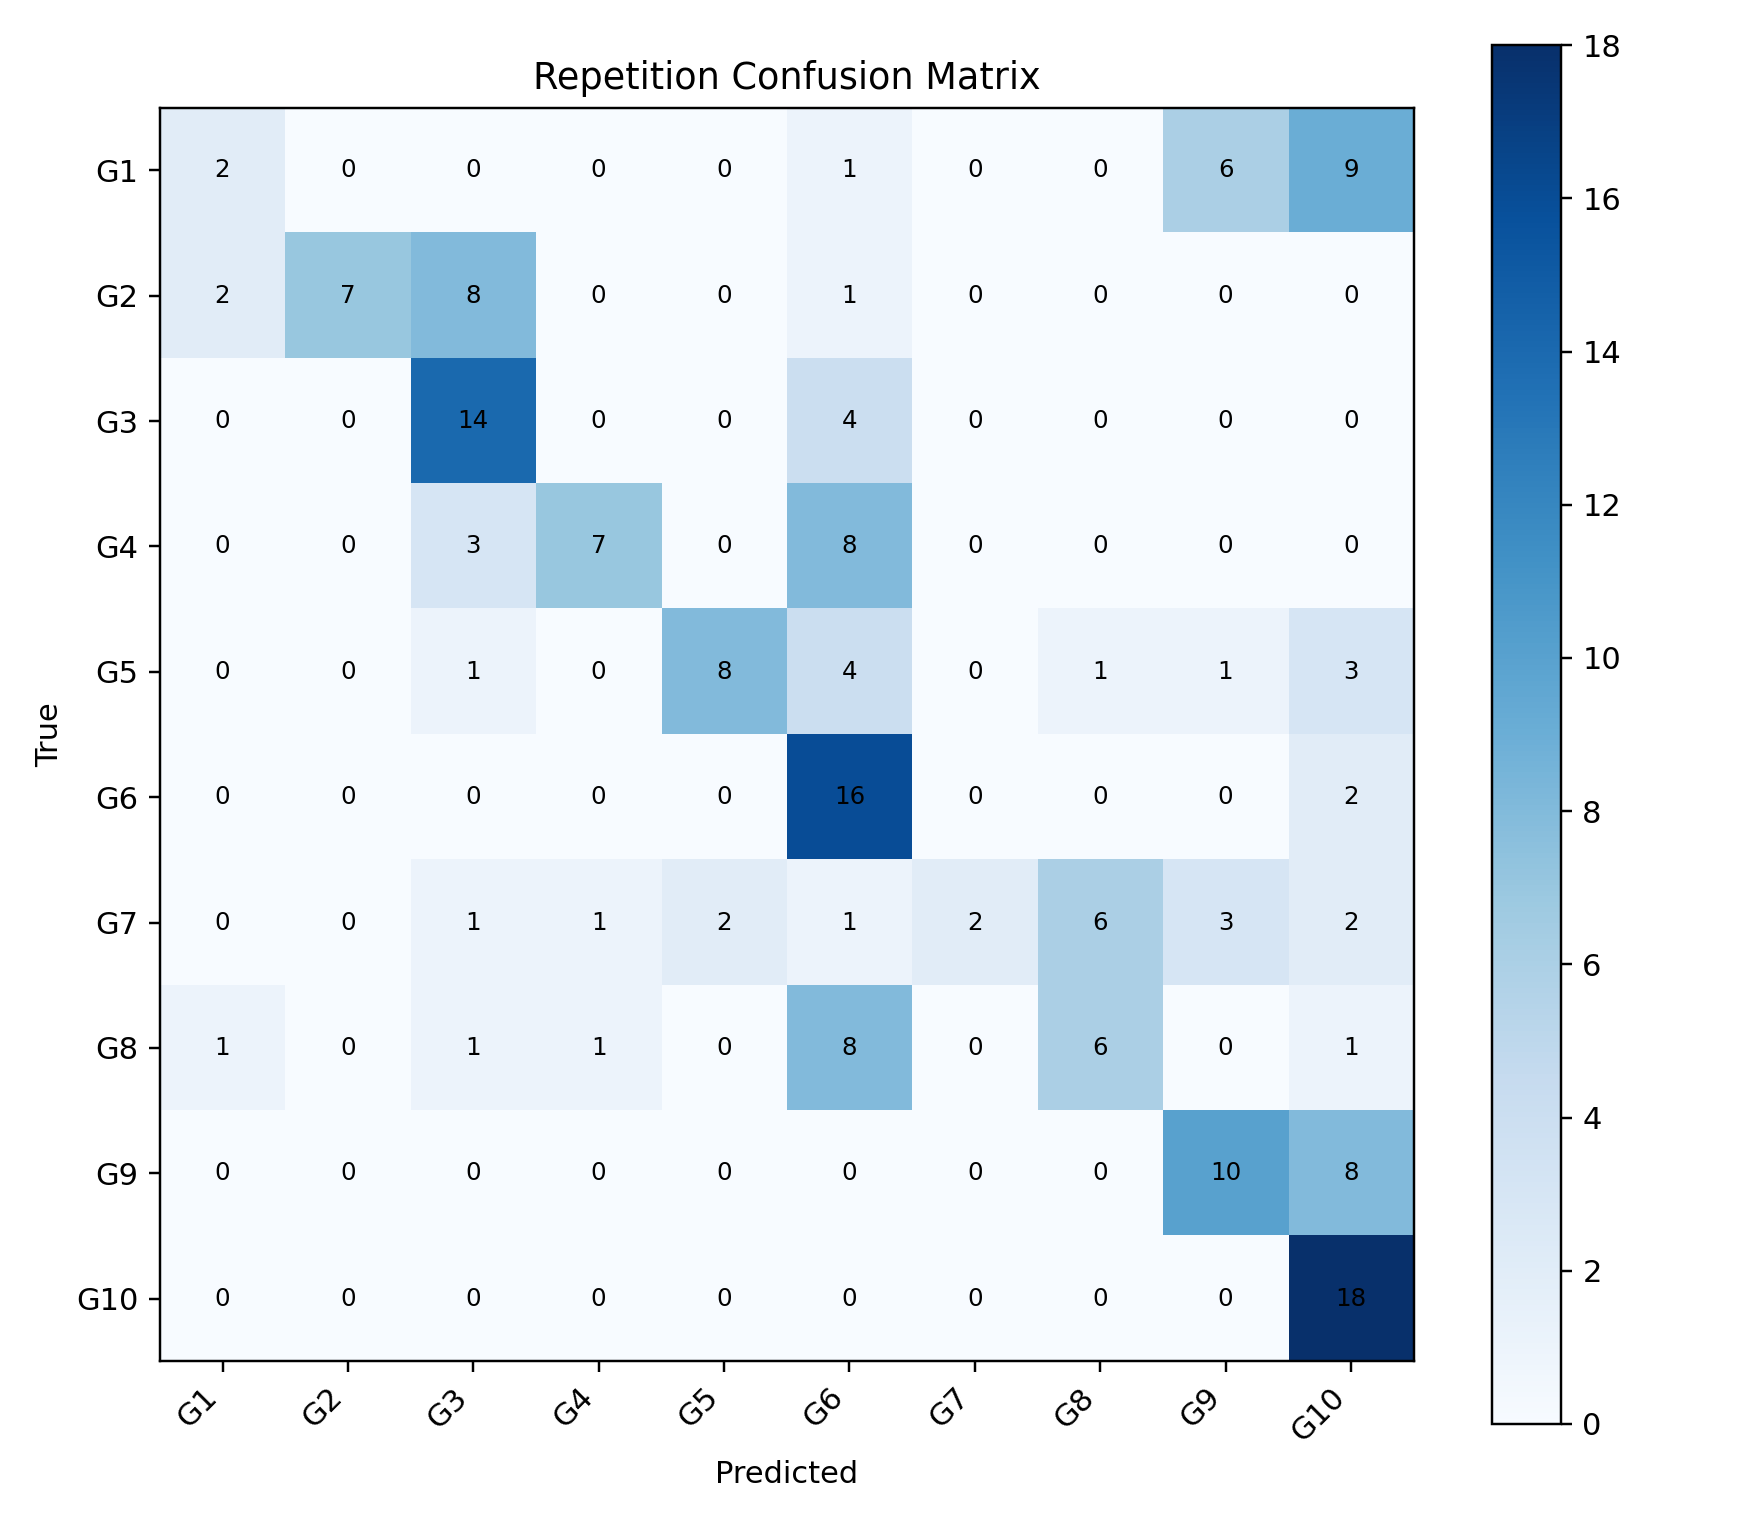

Data behind this chart, as committed beside it:
, G1, G2, G3, G4, G5, G6, G7, G8, G9, G10
G1, 2, 0, 0, 0, 0, 1, 0, 0, 6, 9
G2, 2, 7, 8, 0, 0, 1, 0, 0, 0, 0
G3, 0, 0, 14, 0, 0, 4, 0, 0, 0, 0
G4, 0, 0, 3, 7, 0, 8, 0, 0, 0, 0
G5, 0, 0, 1, 0, 8, 4, 0, 1, 1, 3
G6, 0, 0, 0, 0, 0, 16, 0, 0, 0, 2
G7, 0, 0, 1, 1, 2, 1, 2, 6, 3, 2
G8, 1, 0, 1, 1, 0, 8, 0, 6, 0, 1
G9, 0, 0, 0, 0, 0, 0, 0, 0, 10, 8
G10, 0, 0, 0, 0, 0, 0, 0, 0, 0, 18
